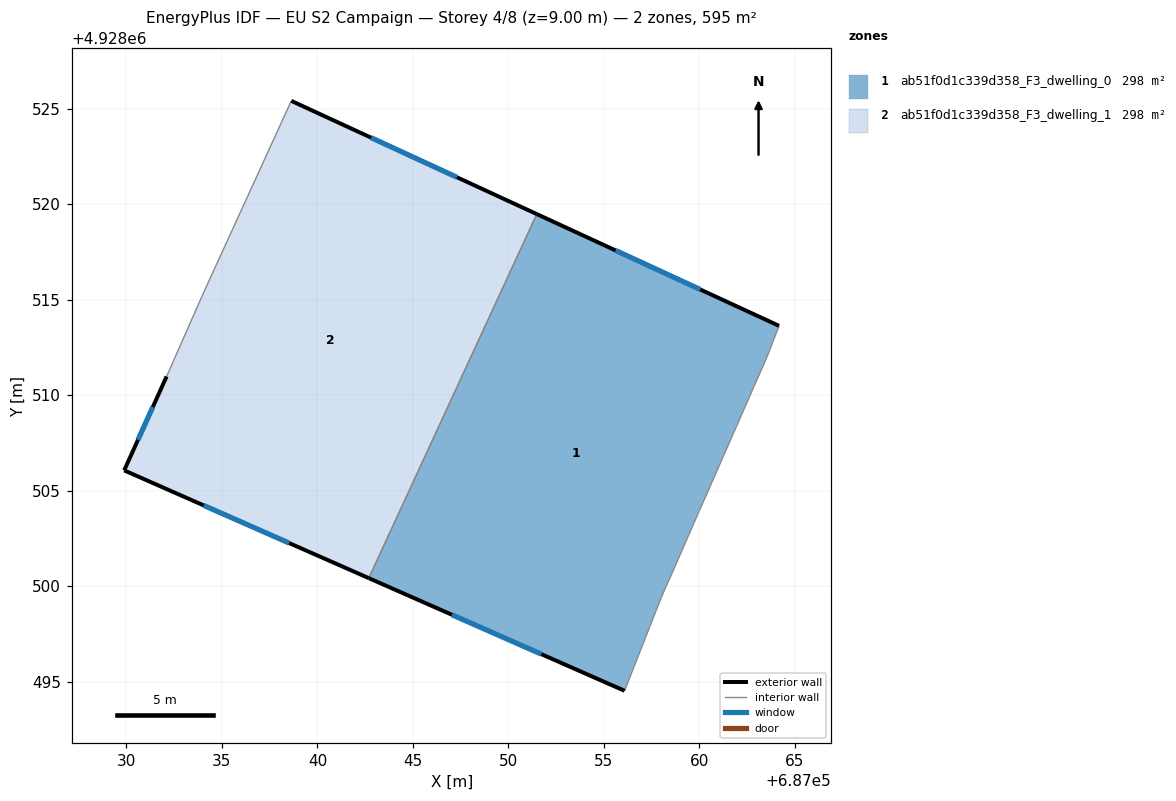
=== STOREY PLAN SPEC (per zone: floor XY polygon, exterior-wall plan segments, windows/doors) ===
zone 1: ab51f0d1c339d358_F3_dwelling_0  (297.6 m²)
  floor: (687058.02, 4928499.45) (687058.76, 4928501.12) (687059.99, 4928503.94) (687060.00, 4928503.96) (687060.32, 4928504.68) (687063.55, 4928512.03) (687064.17, 4928513.63) (687051.49, 4928519.48) (687042.69, 4928500.42) (687056.08, 4928494.52)
  exterior wall: (687056.08, 4928494.52) – (687042.69, 4928500.42)  [14.6 m]
    window: (687051.73, 4928496.44) – (687047.05, 4928498.50)  [5.4 m²]
  exterior wall: (687051.49, 4928519.48) – (687064.17, 4928513.63)  [14.0 m]
    window: (687055.61, 4928517.58) – (687060.05, 4928515.53)  [5.1 m²]
  interior walls: 8
zone 2: ab51f0d1c339d358_F3_dwelling_1  (297.6 m²)
  floor: (687042.69, 4928500.42) (687051.49, 4928519.48) (687038.63, 4928525.41) (687034.06, 4928515.42) (687032.10, 4928510.98) (687029.88, 4928506.06)
  exterior wall: (687038.63, 4928525.41) – (687051.49, 4928519.48)  [14.2 m]
    window: (687042.81, 4928523.48) – (687047.31, 4928521.41)  [5.2 m²]
  exterior wall: (687042.69, 4928500.42) – (687029.88, 4928506.06)  [14.0 m]
    window: (687038.53, 4928502.25) – (687034.05, 4928504.23)  [5.1 m²]
  exterior wall: (687029.88, 4928506.06) – (687032.10, 4928510.98)  [5.4 m]
    window: (687030.60, 4928507.66) – (687031.38, 4928509.38)  [2.0 m²]
  interior walls: 3

=== DERIVED (storey summary) ===
Building: EU S2 Campaign
Storey: 4 of 8  (floor level z = 9.00 m)
Storey gross floor area: 595.2 m²
Zones on this storey: 2
  - ab51f0d1c339d358_F3_dwelling_0: floor 297.6 m²; exterior wall 28.6 m (85.8 m²); 2 window(s) 10.5 m²; WWR 12.2%
  - ab51f0d1c339d358_F3_dwelling_1: floor 297.6 m²; exterior wall 33.5 m (100.6 m²); 3 window(s) 12.3 m²; WWR 12.2%
Zone adjacency (shared interzone walls):
  - ab51f0d1c339d358_F3_dwelling_0 ↔ ab51f0d1c339d358_F3_dwelling_1